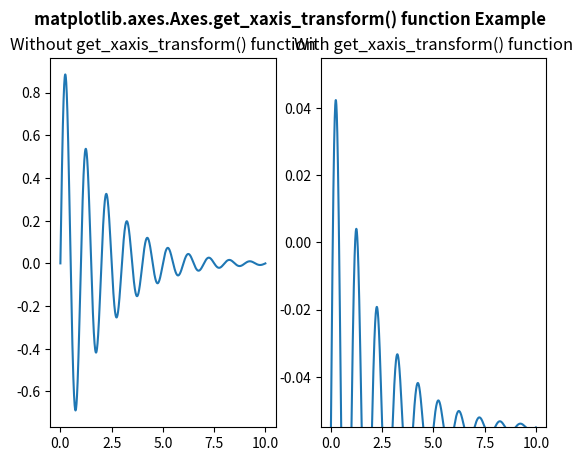

This figure's Python source:
# Implementation of matplotlib function
import numpy as np
import matplotlib.pyplot as plt
import matplotlib.patches as mpatches

x = np.arange(0, 10, 0.005)
y = np.exp(-x / 2.) * np.sin(2 * np.pi * x)

fig, [ax, ax1] = plt.subplots(1, 2)

ax.plot(x, y)
ax.set_title("Without get_xaxis_transform() function")

ax1.plot(x, y, transform = ax1.get_xaxis_transform())
ax1.set_title("With get_xaxis_transform() function")

fig.suptitle('matplotlib.axes.Axes.get_xaxis_transform() function Example', fontweight ="bold")

plt.show()
